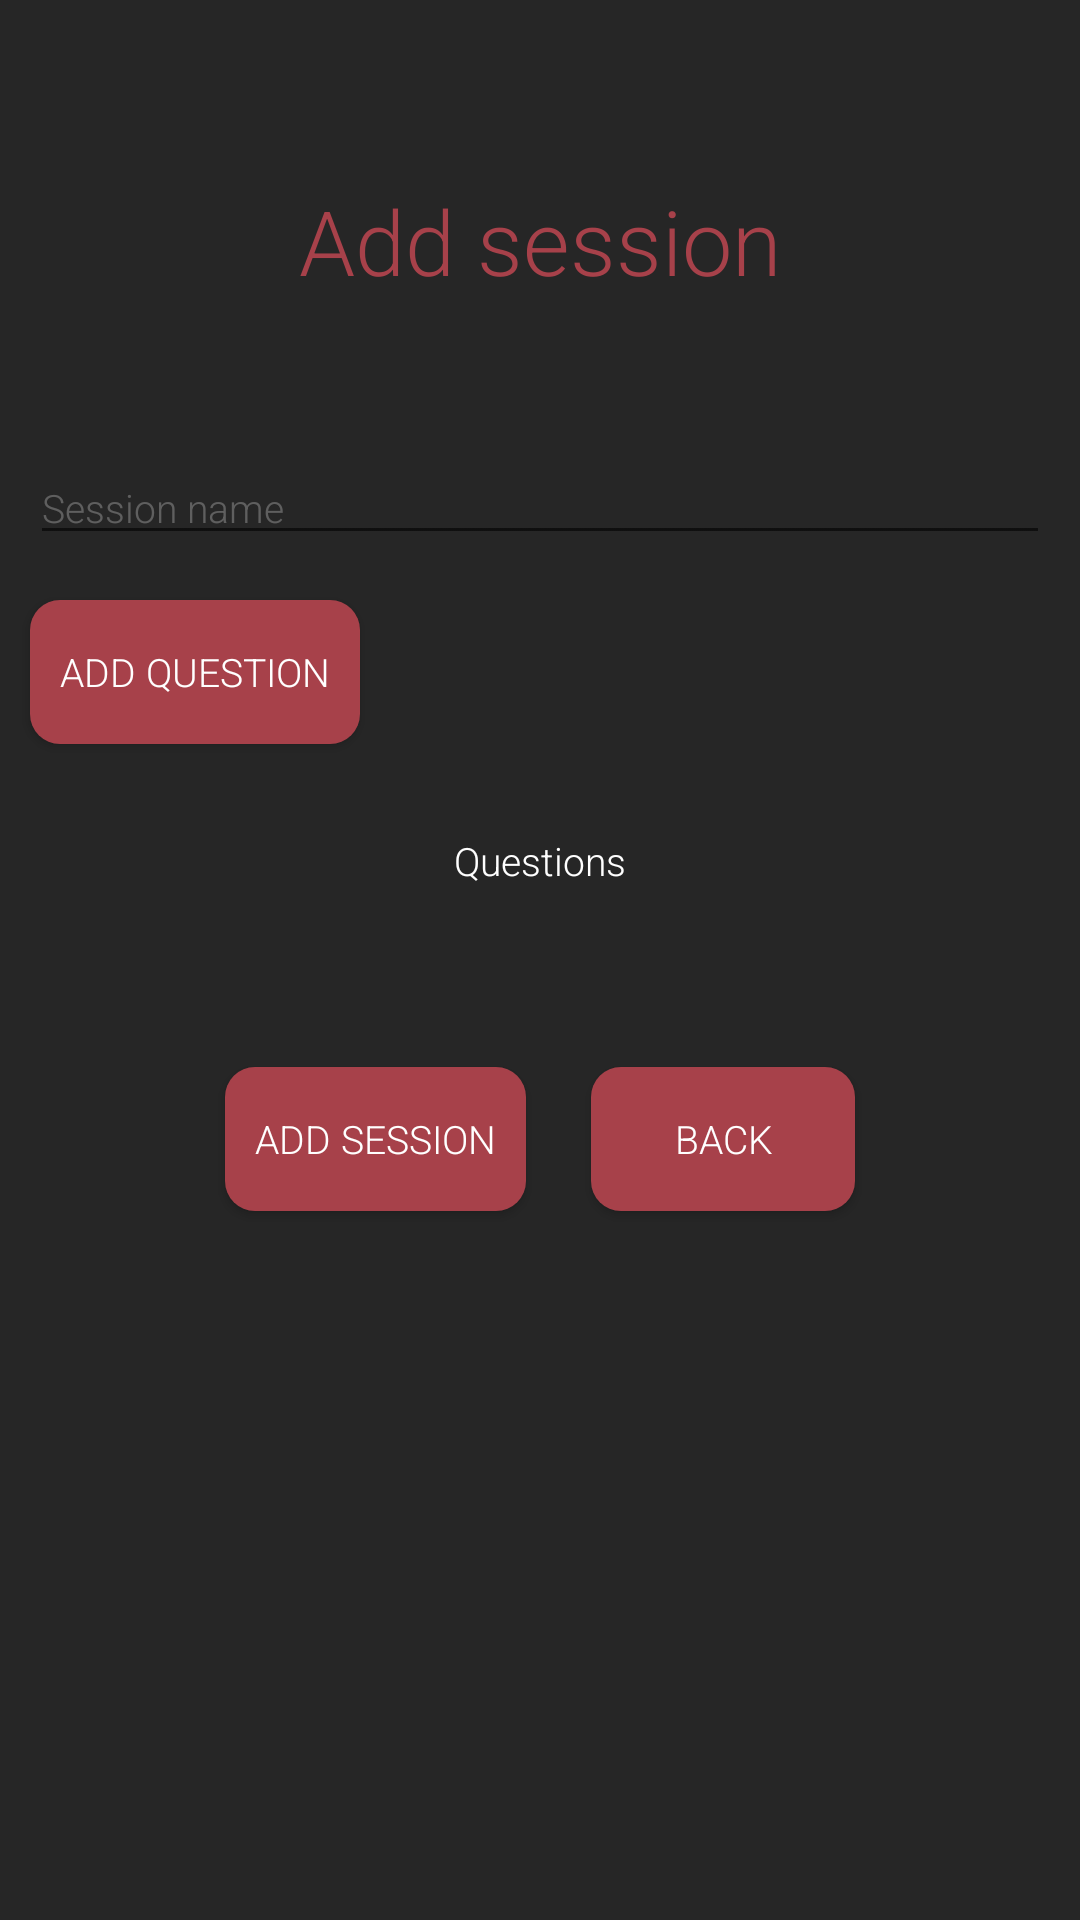

Here is an Android app screen rendered from its layout file. Give the layout XML and the strings, colors and styles it references.
<!-- AndroidManifest.xml: application theme AppTheme -->
<!-- res/layout/fragment_add_session.xml -->
<?xml version="1.0" encoding="utf-8"?>
<RelativeLayout xmlns:android="http://schemas.android.com/apk/res/android"
    xmlns:tools="http://schemas.android.com/tools"
    android:layout_width="match_parent"
    android:layout_height="match_parent"
    tools:context=".AddSessionFragment">

    <TextView
        android:id="@+id/sessionsTitle"
        android:layout_width="match_parent"
        android:layout_height="wrap_content"
        android:layout_marginTop="60dp"
        android:text="@string/addSession"
        android:textAlignment="center"
        android:textColor="@color/RED"
        android:textSize="30sp" />

    <EditText
        android:id="@+id/sessionName"
        android:layout_width="match_parent"
        android:layout_height="wrap_content"
        android:layout_below="@+id/sessionsTitle"
        android:layout_marginTop="50dp"
        android:layout_marginStart="10dp"
        android:layout_marginLeft="10dp"
        android:layout_marginEnd="10dp"
        android:layout_marginRight="10dp"
        android:inputType="textPersonName"
        android:hint="@string/sessionName" />

    <TextView
        android:id="@+id/questionsTitle"
        android:layout_width="match_parent"
        android:layout_height="wrap_content"
        android:layout_below="@+id/addQuestion"
        android:layout_marginTop="30dp"
        android:text="@string/questions"
        android:textAlignment="center" />

    <LinearLayout
        android:id="@+id/questionContainer"
        android:layout_width="match_parent"
        android:layout_height="wrap_content"
        android:layout_below="@+id/questionsTitle"
        android:layout_marginTop="10dp"
        android:orientation="vertical"
        android:padding="10dp" />

    <Button
        android:id="@+id/addQuestion"
        android:layout_width="wrap_content"
        android:layout_height="wrap_content"
        android:layout_below="@+id/sessionName"
        android:layout_alignParentStart="true"
        android:layout_alignParentLeft="true"
        android:layout_marginStart="10dp"
        android:layout_marginLeft="10dp"
        android:layout_marginTop="15dp"
        android:background="@drawable/button_background"
        android:paddingLeft="10dp"
        android:paddingRight="10dp"
        android:text="@string/addQuestion" />

    <Button
        android:id="@+id/addSession"
        android:layout_width="wrap_content"
        android:layout_height="wrap_content"
        android:layout_below="@+id/questionContainer"
        android:layout_alignParentStart="true"
        android:layout_marginStart="75dp"
        android:layout_marginTop="30dp"
        android:background="@drawable/button_background"
        android:paddingLeft="10dp"
        android:paddingRight="10dp"
        android:text="@string/addSession" />

    <Button
        android:id="@+id/backButton"
        android:layout_width="wrap_content"
        android:layout_height="wrap_content"
        android:layout_below="@+id/questionContainer"
        android:layout_alignParentEnd="true"
        android:layout_marginTop="30dp"
        android:layout_marginEnd="75dp"
        android:background="@drawable/button_background"
        android:paddingLeft="10dp"
        android:paddingRight="10dp"
        android:text="@string/back" />

</RelativeLayout>
<!-- resources referenced by this layout -->
<resources>
  <color name="RED">#A7414A</color>
  <!-- drawable button_background (drawable) -->
  <?xml version="1.0" encoding="utf-8"?>
  <shape xmlns:android="http://schemas.android.com/apk/res/android" android:shape="rectangle" android:padding="30dp">
      <solid android:color="@color/RED"/>
      <corners
          android:bottomRightRadius="10dp"
          android:bottomLeftRadius="10dp"
          android:topLeftRadius="10dp"
          android:topRightRadius="10dp"/>
  </shape>
  <string name="addQuestion">"Add question"</string>
  <string name="addSession">"Add session"</string>
  <string name="back">Back</string>
  <string name="questions">Questions</string>
  <string name="sessionName">"Session name"</string>
  <style name="AppTheme" parent="Theme.AppCompat.Light.NoActionBar">
          <item name="android:background">@color/BLACK</item>
          <item name="android:colorPrimaryDark">@color/BLACK</item>
          <item name="android:textColor">@color/WHITE</item>
          <item name="android:textColorHint">@color/GREY</item>
          <item name="android:editTextColor">@color/WHITE</item>
          <item name="android:fontFamily">sans-serif-light</item>
          <item name="android:textSize">13sp</item>
          <item name="android:textColorAlertDialogListItem">@color/WHITE</item>
  </style>
  <color name="BLACK">#262626</color>
  <color name="WHITE">#FFFFFF</color>
  <color name="GREY">#50DBDBDB</color>
</resources>
